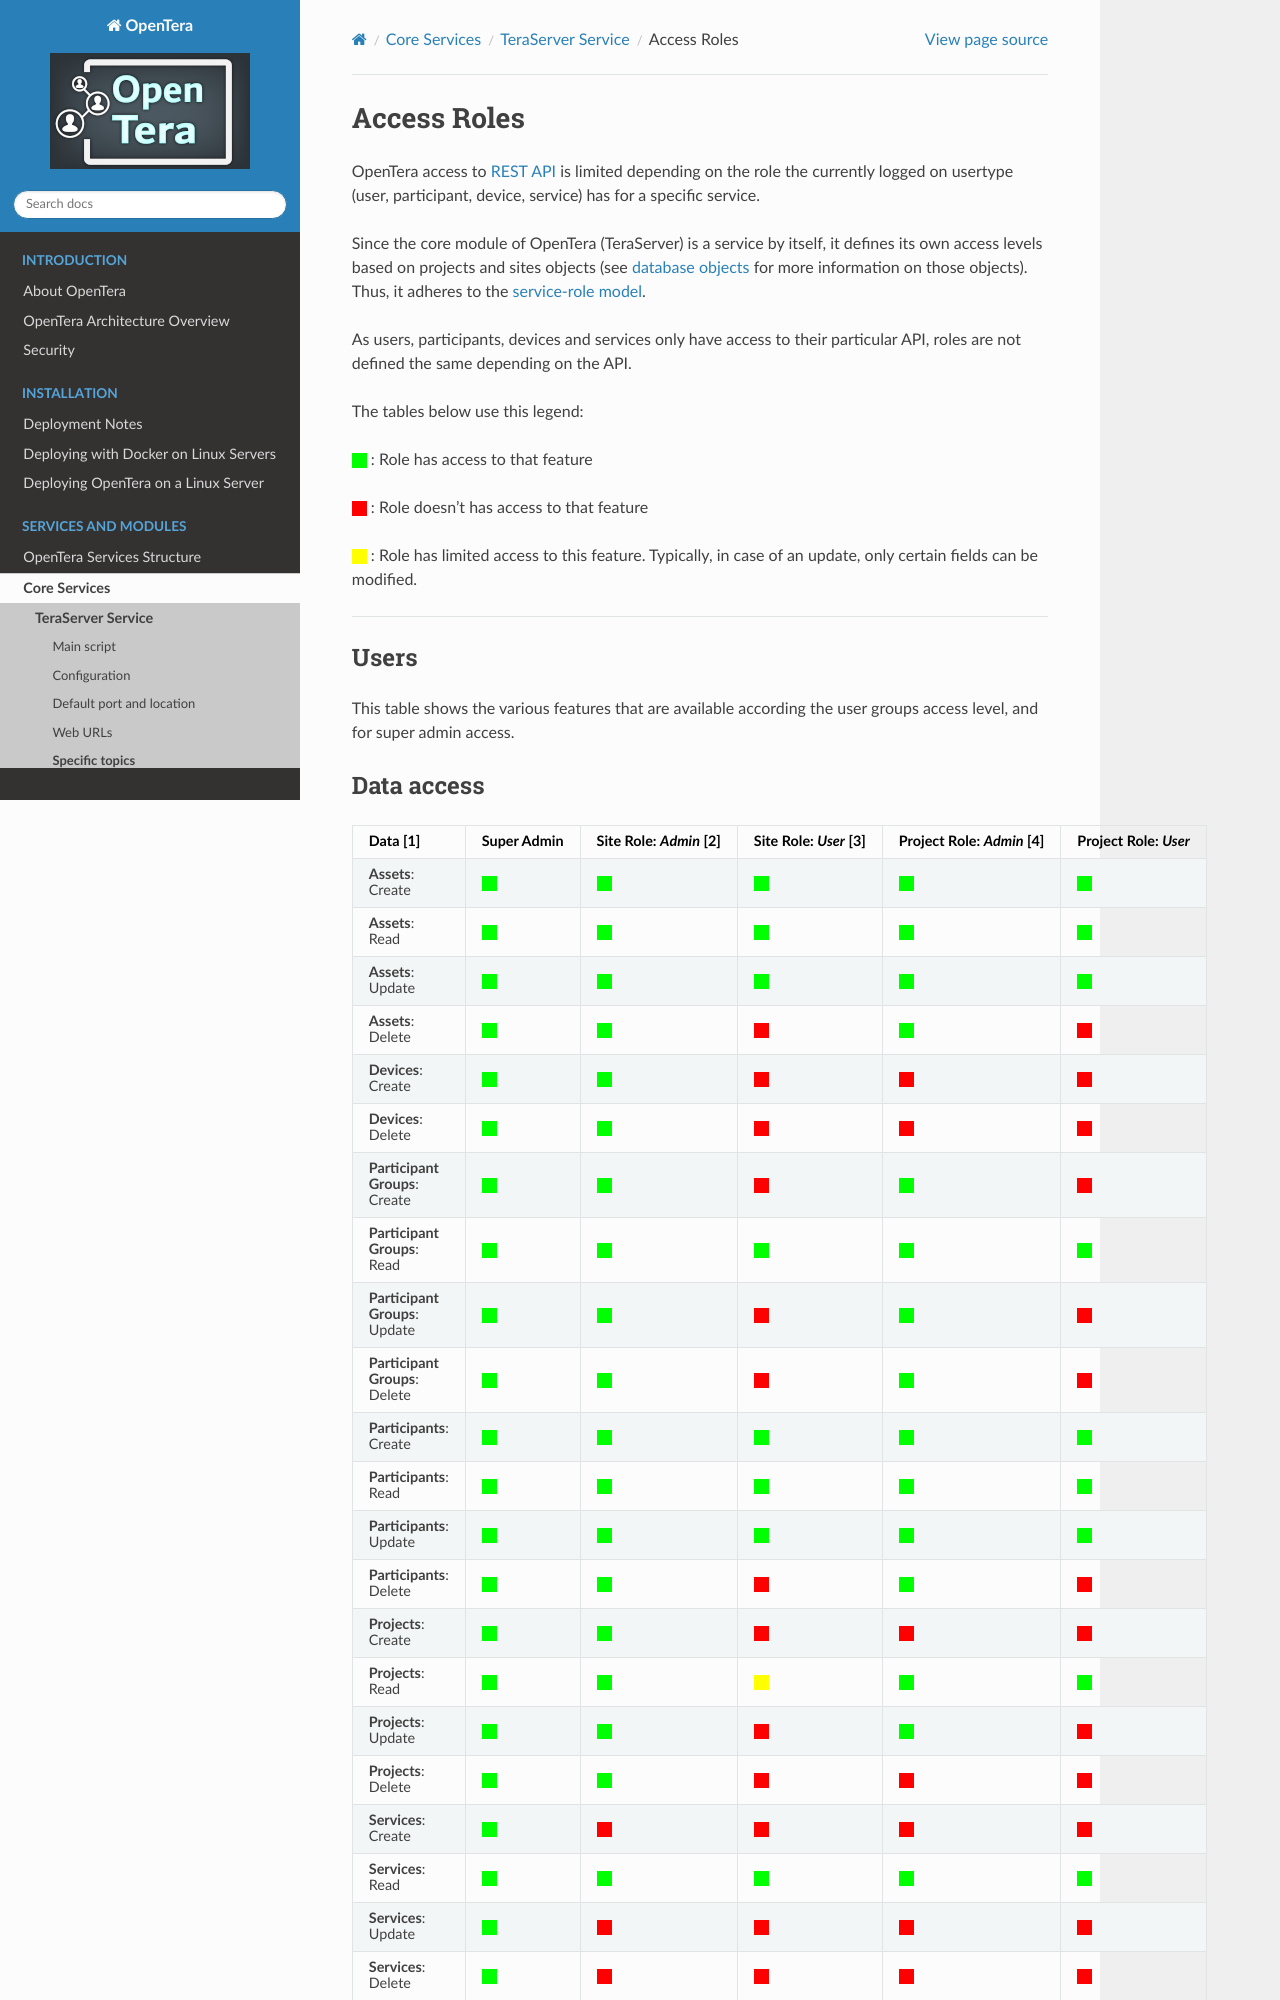

repository: introlab/opentera · page: services/teraserver/OpenTera_AccessRoles.html · generator: sphinx

# Access Roles
OpenTera access to [REST API](api/API) is limited depending on the role the currently logged on usertype (user, 
participant, device, service) has for a specific service.

Since the core module of OpenTera (TeraServer) is a service by itself, it defines its own access levels based on 
projects and sites objects (see [database objects](../../developers/Database-Structure) for more information on those 
objects). Thus, it adheres to the [service-role model](../Services-Access).

As users, participants, devices and services only have access to their particular API, roles are not defined the same 
depending on the API.

The tables below use this legend:

![ True](images/on_.png) : Role has access to that feature

![False](images/off.png) : Role doesn't has access to that feature

![Limit](images/lim.png) : Role has limited access to this feature. Typically, in case of an update, only certain fields
can be modified.

***
## Users

This table shows the various features that are available according the user groups access level, and for super admin 
access.
